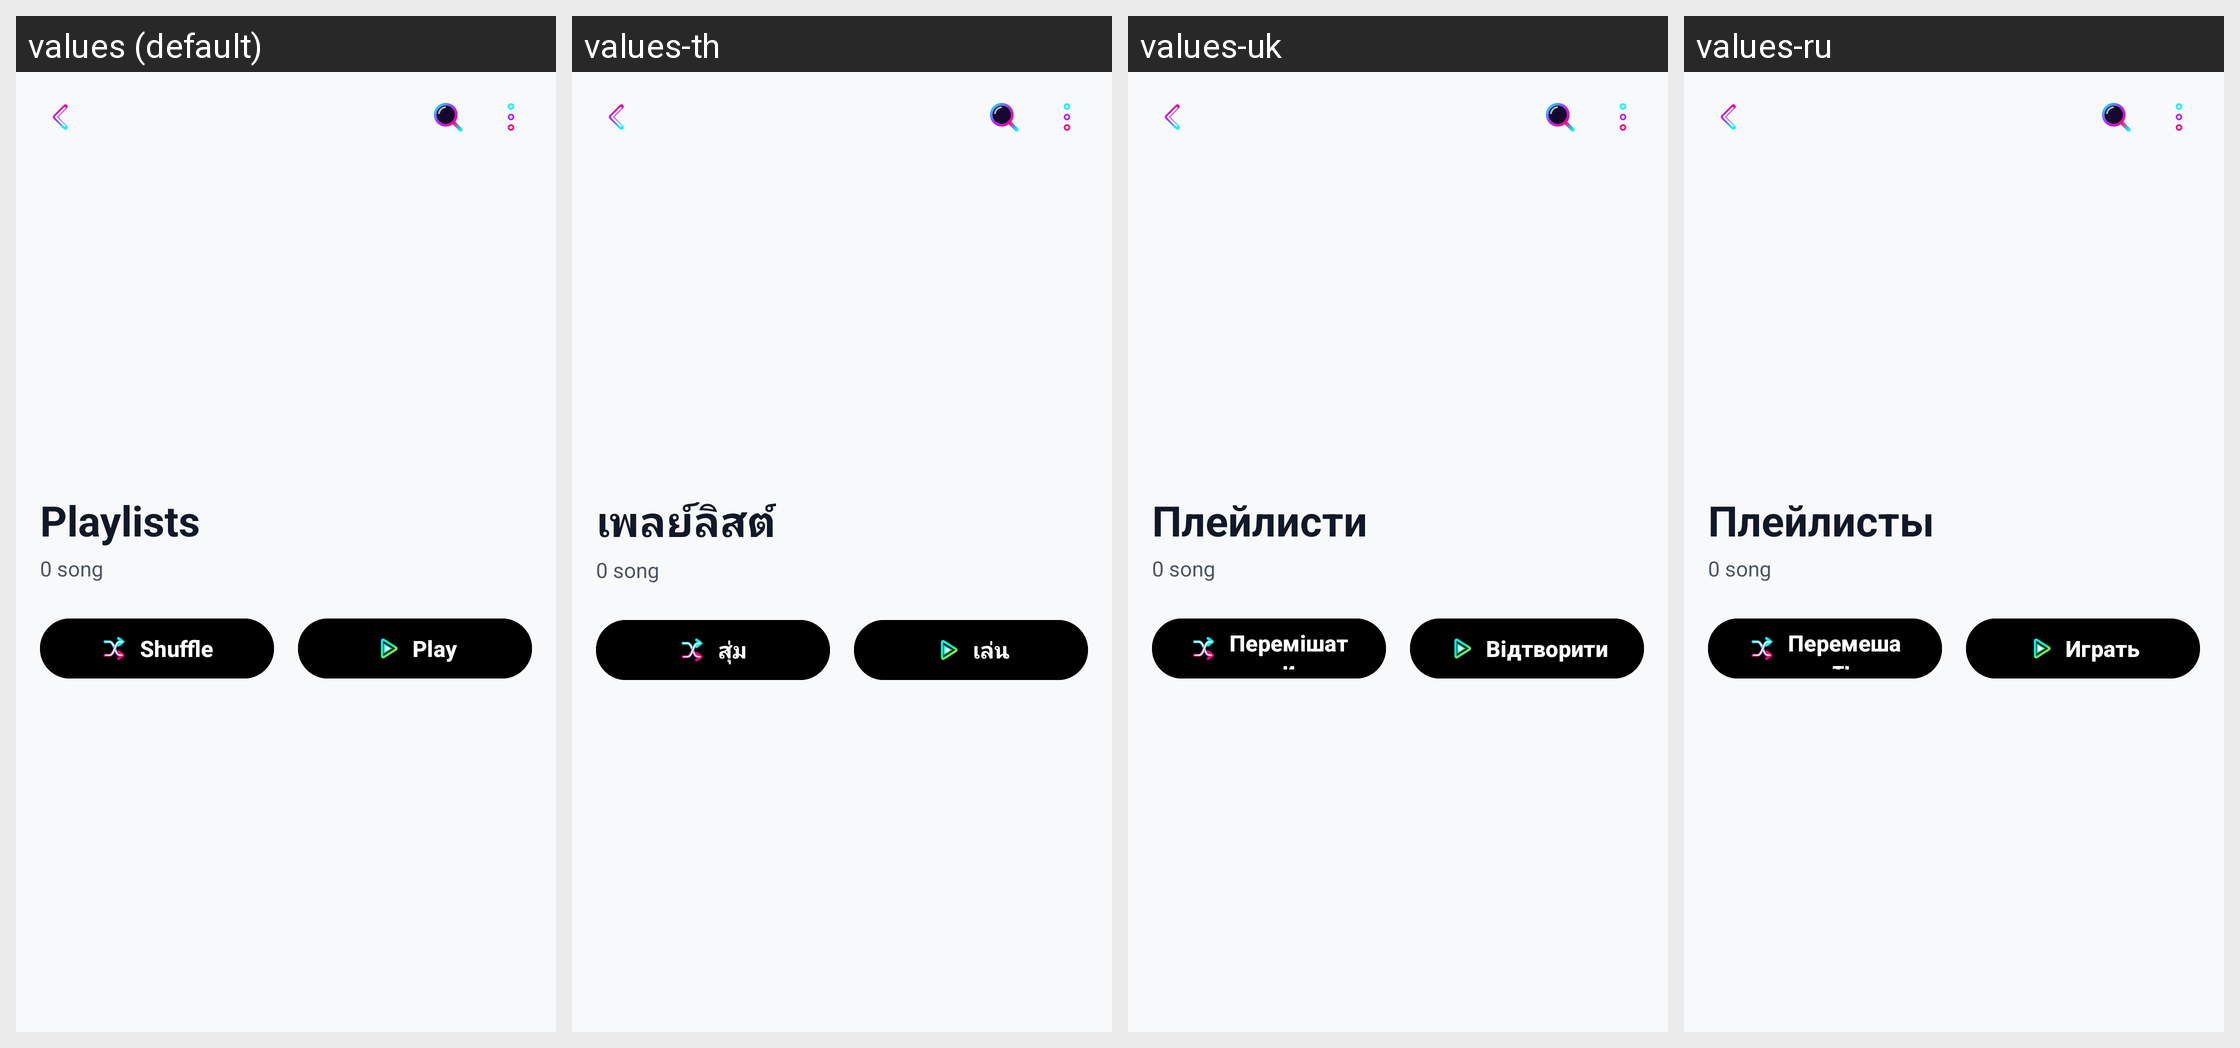

This grid shows one Android layout under several languages. Give, for every string resource on the screen, its name, the default text and each shown locale's text.
Android screen res/layout/fragment_playlist_songs.xml rendered under 4 locales, left to right: values (default), values-th, values-uk, values-ru. Device: Nexus 5 (rendered at 1080×1920; each locale shown at half size, 540×960, under a caption strip naming it); theme Theme.MusicPlayerApp.
Other locales in the repository, not shown: values-ar, values-bn, values-cs, values-de, values-es, values-fa, values-fr, values-hi, values-id, values-it, values-ja, values-ko, values-ms, values-pl, values-pt, values-sv, values-tr, values-vi, values-zh-rCN, values-zh-rTW.
Strings drawn on this screen, with the default value and each locale's value (text and hints the layout hard-codes, and strings that could not be matched under every locale, appear in the picture but are not listed):

tab_playlists
  values: Playlists
  values-th: เพลย์ลิสต์
  values-uk: Плейлисти
  values-ru: Плейлисты

btn_shuffle
  values: Shuffle
  values-th: สุ่ม
  values-uk: Перемішати
  values-ru: Перемешать

btn_play
  values: Play
  values-th: เล่น
  values-uk: Відтворити
  values-ru: Играть
